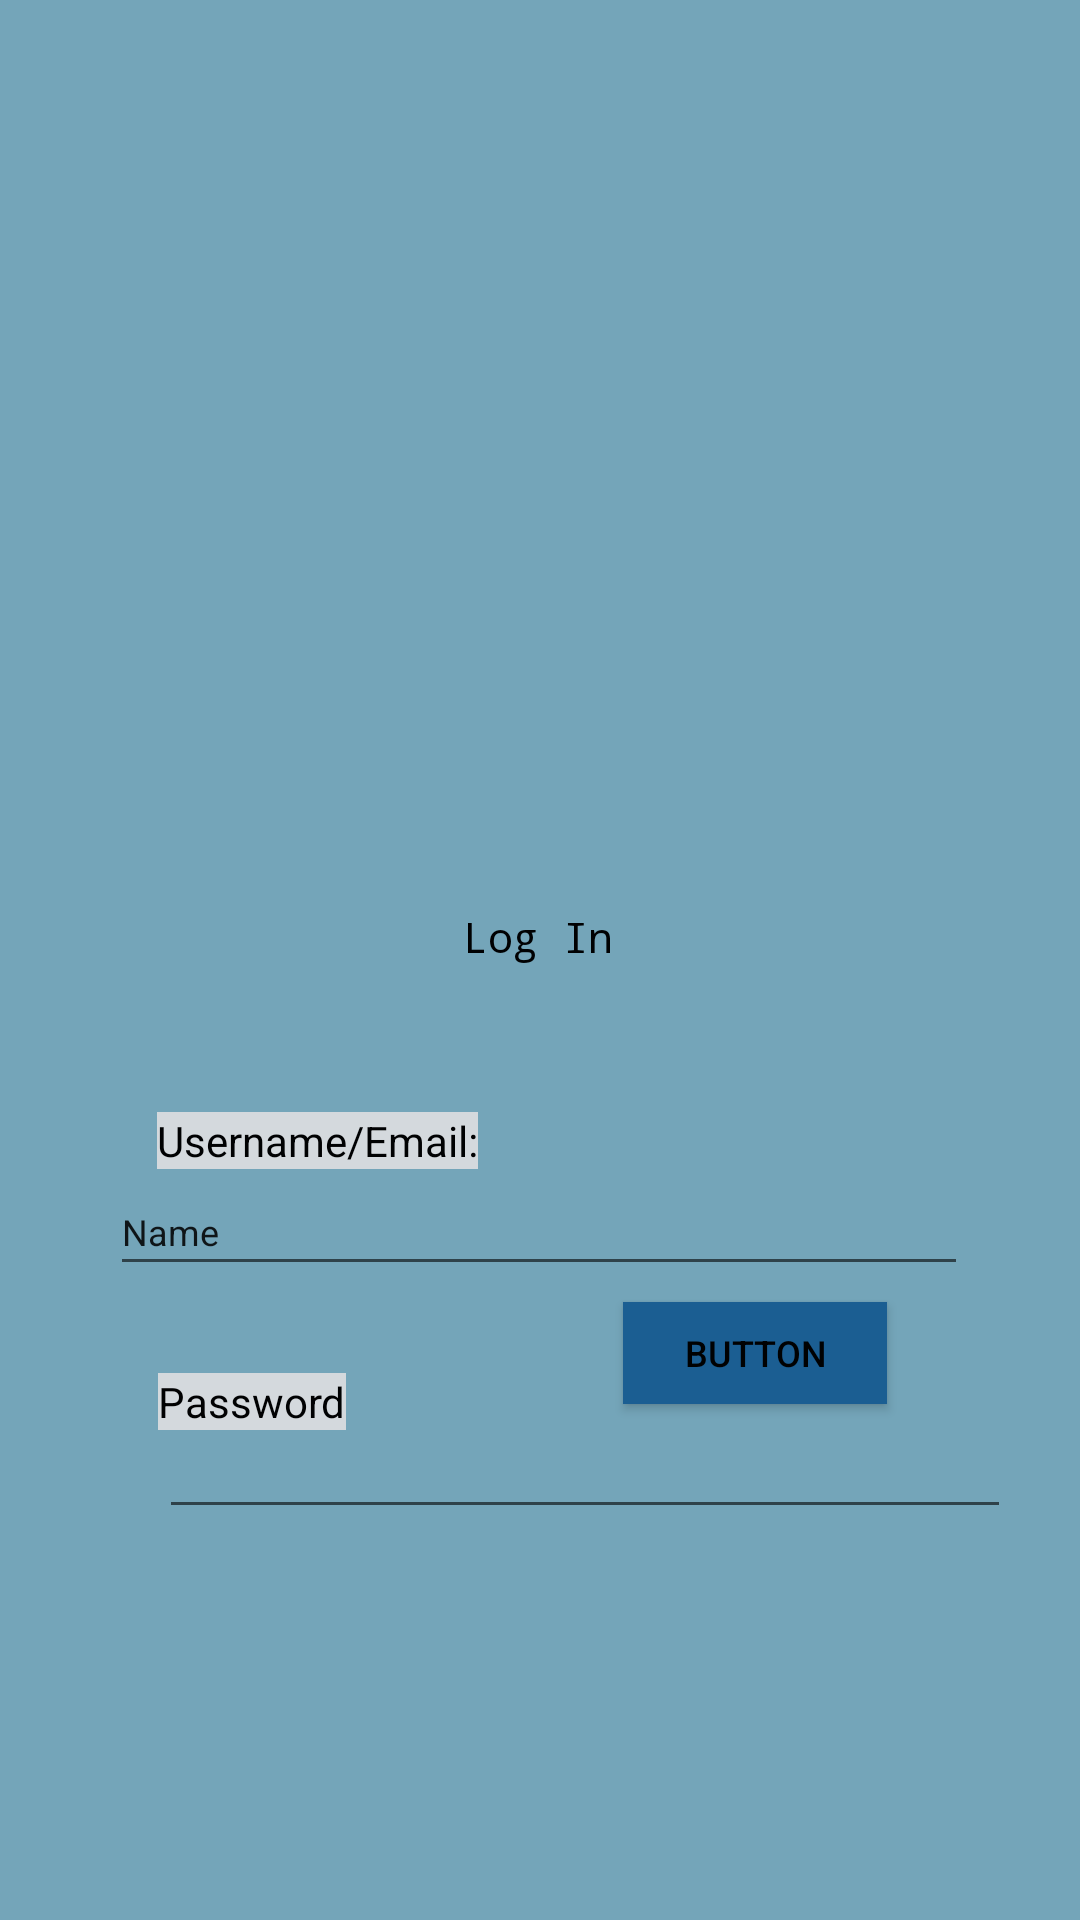

Write the Android layout XML for this screen, with the resource values it uses.
<!-- AndroidManifest.xml: application theme Theme.IMApp_dulay -->
<!-- res/layout/activity_login_screen.xml -->
<?xml version="1.0" encoding="utf-8"?>
<androidx.constraintlayout.widget.ConstraintLayout xmlns:android="http://schemas.android.com/apk/res/android"
    xmlns:app="http://schemas.android.com/apk/res-auto"
    xmlns:tools="http://schemas.android.com/tools"
    android:layout_width="match_parent"
    android:layout_height="match_parent"
    android:background="#74A5B9"
    android:visibility="visible"
    tools:context=".login_screen"
    tools:visibility="visible">

    <TextView
        android:id="@+id/textView"
        android:layout_width="wrap_content"
        android:layout_height="wrap_content"
        android:text="Log In"
        android:textColor="#000102"
        android:typeface="monospace"
        app:layout_constraintBottom_toBottomOf="parent"
        app:layout_constraintEnd_toEndOf="parent"
        app:layout_constraintHorizontal_bias="0.498"
        app:layout_constraintStart_toStartOf="parent"
        app:layout_constraintTop_toBottomOf="@+id/imageView2"
        app:layout_constraintVertical_bias="0.029" />

    <ImageView
        android:id="@+id/imageView2"
        android:layout_width="150dp"
        android:layout_height="150dp"
        app:layout_constraintBottom_toBottomOf="parent"
        app:layout_constraintEnd_toEndOf="parent"
        app:layout_constraintHorizontal_bias="0.498"
        app:layout_constraintStart_toStartOf="parent"
        app:layout_constraintTop_toTopOf="parent"
        app:layout_constraintVertical_bias="0.292"
        app:srcCompat="@drawable/def" />

    <TextView
        android:id="@+id/textView2"
        android:layout_width="wrap_content"
        android:layout_height="wrap_content"
        android:background="#D4D9DD"
        android:text="Username/Email:"
        android:textColor="#000102"
        app:layout_constraintBottom_toTopOf="@+id/editTextTextPersonName"
        app:layout_constraintEnd_toEndOf="parent"
        app:layout_constraintHorizontal_bias="0.207"
        app:layout_constraintStart_toStartOf="parent"
        app:layout_constraintTop_toBottomOf="@+id/imageView2"
        app:layout_constraintVertical_bias="1.0" />

    <TextView
        android:id="@+id/textView3"
        android:layout_width="wrap_content"
        android:layout_height="wrap_content"
        android:background="#D4D9DD"
        android:text="Password"
        android:textColor="#000102"
        app:layout_constraintBottom_toTopOf="@+id/editTextTextPassword"
        app:layout_constraintEnd_toEndOf="parent"
        app:layout_constraintHorizontal_bias="0.177"
        app:layout_constraintStart_toStartOf="parent"
        app:layout_constraintTop_toBottomOf="@+id/editTextTextPersonName"
        app:layout_constraintVertical_bias="1.0" />

    <EditText
        android:id="@+id/editTextTextPersonName"
        android:layout_width="286dp"
        android:layout_height="39dp"
        android:layout_marginTop="68dp"
        android:ems="10"
        android:inputType="textPersonName"
        android:text="Name"
        android:textSize="12sp"
        app:layout_constraintEnd_toEndOf="parent"
        app:layout_constraintHorizontal_bias="0.496"
        app:layout_constraintStart_toStartOf="parent"
        app:layout_constraintTop_toBottomOf="@+id/textView" />

    <EditText
        android:id="@+id/editTextTextPassword"
        android:layout_width="284dp"
        android:layout_height="33dp"
        android:layout_marginTop="48dp"
        android:ems="10"
        android:inputType="textPassword"
        app:layout_constraintEnd_toEndOf="parent"
        app:layout_constraintHorizontal_bias="0.015"
        app:layout_constraintStart_toStartOf="@+id/textView3"
        app:layout_constraintTop_toBottomOf="@+id/editTextTextPersonName" />

    <Button
        android:id="@+id/button2"
        android:layout_width="88dp"
        android:layout_height="34dp"
        android:background="#1B5E92"
        android:text="Button"
        android:textColor="#000102"
        android:textSize="12sp"
        app:layout_constraintBottom_toBottomOf="parent"
        app:layout_constraintEnd_toEndOf="parent"
        app:layout_constraintHorizontal_bias="0.764"
        app:layout_constraintStart_toStartOf="parent"
        app:layout_constraintTop_toTopOf="parent"
        app:layout_constraintVertical_bias="0.716" />

</androidx.constraintlayout.widget.ConstraintLayout>
<!-- resources referenced by this layout -->
<resources>
  <style name="Theme.IMApp_dulay" parent="Theme.MaterialComponents.DayNight.DarkActionBar">
          
          <item name="colorPrimary">@color/purple_500</item>
          <item name="colorPrimaryVariant">@color/purple_700</item>
          <item name="colorOnPrimary">@color/white</item>
          
          <item name="colorSecondary">@color/teal_200</item>
          <item name="colorSecondaryVariant">@color/teal_700</item>
          <item name="colorOnSecondary">@color/black</item>
          
          <item name="android:statusBarColor" tools:targetApi="l">?attr/colorPrimaryVariant</item>
          
      </style>
  <!-- not gathered from this repository: default colours our renderer supplied (Android Studio template values) -->
  <color name="purple_500">#FF6200EE</color>
  <color name="purple_700">#FF3700B3</color>
  <color name="teal_200">#FF03DAC5</color>
  <color name="teal_700">#FF018786</color>
  <color name="black">#FF000000</color>
  <color name="white">#FFFFFFFF</color>
</resources>
